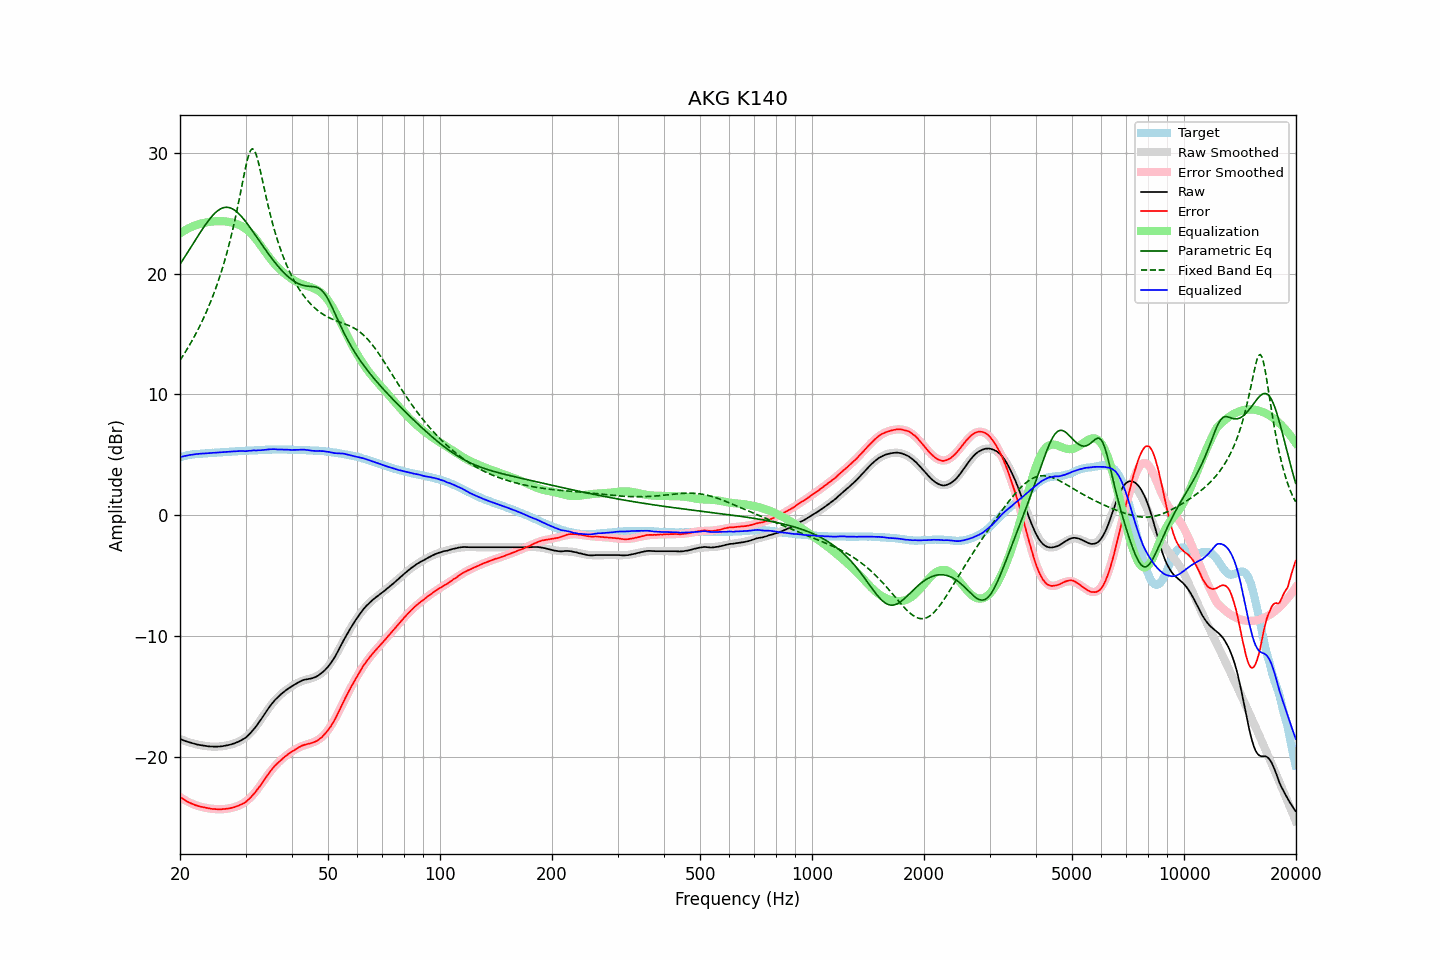

Source data for this figure (header and first rows):
frequency, raw, error, smoothed, error_smoothed, equalization, parametric_eq, fixed_band_eq, equalized_raw, equalized_smoothed, target
20.00, -18.54, -23.34, -18.54, -23.35, 23.35, 20.78, 12.83, 4.81, 4.81, 4.79
20.20, -18.59, -23.43, -18.59, -23.44, 23.44, 20.99, 13.03, 4.84, 4.85, 4.83
20.40, -18.64, -23.52, -18.64, -23.52, 23.52, 21.19, 13.23, 4.88, 4.88, 4.87
20.61, -18.69, -23.59, -18.69, -23.60, 23.60, 21.40, 13.44, 4.90, 4.90, 4.90
20.81, -18.74, -23.68, -18.74, -23.67, 23.67, 21.61, 13.66, 4.93, 4.93, 4.94
21.02, -18.78, -23.76, -18.79, -23.74, 23.74, 21.82, 13.88, 4.96, 4.95, 4.98
21.23, -18.82, -23.82, -18.83, -23.81, 23.81, 22.04, 14.11, 4.98, 4.98, 5.00
21.44, -18.86, -23.88, -18.87, -23.87, 23.87, 22.25, 14.34, 5.01, 5.00, 5.02
21.66, -18.90, -23.94, -18.91, -23.93, 23.93, 22.46, 14.57, 5.02, 5.02, 5.04
21.87, -18.94, -23.99, -18.94, -23.98, 23.98, 22.67, 14.82, 5.04, 5.04, 5.05
22.09, -18.97, -24.04, -18.97, -24.03, 24.03, 22.88, 15.07, 5.06, 5.06, 5.07
22.31, -19.00, -24.08, -19.00, -24.08, 24.08, 23.09, 15.32, 5.07, 5.07, 5.08
22.54, -19.03, -24.12, -19.03, -24.12, 24.12, 23.30, 15.59, 5.09, 5.09, 5.09
22.76, -19.05, -24.15, -19.06, -24.16, 24.16, 23.51, 15.86, 5.10, 5.10, 5.09
22.99, -19.08, -24.18, -19.08, -24.19, 24.19, 23.71, 16.14, 5.10, 5.10, 5.09
23.22, -19.10, -24.21, -19.10, -24.22, 24.22, 23.91, 16.42, 5.11, 5.11, 5.10
23.45, -19.12, -24.24, -19.12, -24.24, 24.24, 24.10, 16.72, 5.12, 5.12, 5.11
23.69, -19.14, -24.26, -19.14, -24.27, 24.27, 24.28, 17.02, 5.13, 5.13, 5.12
23.92, -19.15, -24.29, -19.15, -24.29, 24.29, 24.46, 17.34, 5.14, 5.14, 5.13
24.16, -19.16, -24.31, -19.16, -24.31, 24.31, 24.62, 17.66, 5.15, 5.15, 5.15
24.40, -19.16, -24.33, -19.17, -24.33, 24.33, 24.78, 18.00, 5.16, 5.16, 5.17
24.65, -19.17, -24.34, -19.17, -24.34, 24.34, 24.92, 18.35, 5.17, 5.17, 5.17
24.89, -19.17, -24.35, -19.17, -24.35, 24.35, 25.06, 18.71, 5.18, 5.18, 5.18
25.14, -19.17, -24.36, -19.17, -24.36, 24.36, 25.17, 19.08, 5.18, 5.19, 5.19
25.39, -19.16, -24.36, -19.16, -24.36, 24.36, 25.27, 19.47, 5.20, 5.20, 5.20
25.65, -19.15, -24.37, -19.15, -24.36, 24.36, 25.36, 19.87, 5.21, 5.21, 5.21
25.91, -19.14, -24.36, -19.14, -24.36, 24.36, 25.42, 20.29, 5.21, 5.22, 5.21
26.16, -19.12, -24.35, -19.12, -24.35, 24.35, 25.47, 20.72, 5.23, 5.23, 5.22
26.43, -19.10, -24.33, -19.10, -24.34, 24.34, 25.50, 21.18, 5.23, 5.24, 5.23
26.69, -19.07, -24.31, -19.08, -24.32, 24.32, 25.51, 21.65, 5.25, 5.24, 5.24
26.96, -19.04, -24.30, -19.05, -24.30, 24.30, 25.50, 22.15, 5.26, 5.25, 5.26
27.23, -19.01, -24.28, -19.02, -24.28, 24.28, 25.46, 22.67, 5.26, 5.26, 5.27
27.50, -18.97, -24.25, -18.98, -24.25, 24.25, 25.42, 23.21, 5.28, 5.27, 5.27
27.77, -18.93, -24.21, -18.94, -24.22, 24.22, 25.35, 23.77, 5.29, 5.28, 5.27
28.05, -18.89, -24.19, -18.90, -24.18, 24.18, 25.26, 24.36, 5.29, 5.29, 5.29
28.33, -18.83, -24.12, -18.85, -24.14, 24.14, 25.16, 24.98, 5.31, 5.29, 5.29
28.62, -18.78, -24.08, -18.79, -24.09, 24.09, 25.05, 25.62, 5.31, 5.30, 5.30
28.90, -18.72, -24.03, -18.73, -24.04, 24.04, 24.92, 26.28, 5.31, 5.31, 5.31
29.19, -18.65, -23.96, -18.65, -23.97, 23.97, 24.78, 26.95, 5.32, 5.32, 5.31
29.48, -18.57, -23.91, -18.57, -23.89, 23.89, 24.63, 27.63, 5.32, 5.32, 5.33
29.78, -18.50, -23.84, -18.48, -23.81, 23.81, 24.46, 28.30, 5.31, 5.33, 5.33
30.08, -18.42, -23.75, -18.38, -23.71, 23.71, 24.29, 28.93, 5.30, 5.33, 5.34
30.38, -18.29, -23.62, -18.27, -23.61, 23.61, 24.12, 29.49, 5.32, 5.34, 5.34
30.68, -18.15, -23.51, -18.14, -23.49, 23.49, 23.94, 29.94, 5.34, 5.35, 5.35
30.99, -18.03, -23.38, -18.01, -23.36, 23.36, 23.75, 30.24, 5.34, 5.36, 5.35
31.30, -17.87, -23.23, -17.86, -23.22, 23.22, 23.56, 30.35, 5.36, 5.36, 5.36
31.61, -17.70, -23.07, -17.71, -23.07, 23.07, 23.37, 30.27, 5.37, 5.37, 5.37
31.93, -17.56, -22.93, -17.54, -22.91, 22.91, 23.17, 30.01, 5.36, 5.38, 5.37
32.24, -17.37, -22.74, -17.36, -22.74, 22.74, 22.98, 29.61, 5.37, 5.38, 5.37
32.57, -17.19, -22.58, -17.18, -22.57, 22.57, 22.78, 29.10, 5.38, 5.39, 5.39
32.89, -17.00, -22.40, -16.98, -22.38, 22.38, 22.59, 28.52, 5.38, 5.40, 5.40
33.22, -16.80, -22.21, -16.79, -22.19, 22.19, 22.40, 27.92, 5.39, 5.40, 5.40
33.55, -16.60, -22.01, -16.60, -22.01, 22.01, 22.20, 27.30, 5.40, 5.41, 5.41
33.89, -16.40, -21.82, -16.41, -21.82, 21.82, 22.01, 26.69, 5.42, 5.41, 5.42
34.23, -16.20, -21.63, -16.22, -21.64, 21.64, 21.83, 26.10, 5.43, 5.42, 5.42
34.57, -16.00, -21.43, -16.03, -21.45, 21.45, 21.64, 25.53, 5.45, 5.43, 5.43
34.92, -15.82, -21.24, -15.85, -21.28, 21.28, 21.46, 24.98, 5.46, 5.43, 5.43
35.27, -15.65, -21.08, -15.68, -21.11, 21.11, 21.28, 24.46, 5.46, 5.43, 5.43
35.62, -15.48, -20.92, -15.51, -20.95, 20.95, 21.11, 23.97, 5.46, 5.44, 5.44
35.97, -15.32, -20.76, -15.35, -20.79, 20.79, 20.94, 23.50, 5.47, 5.44, 5.44
... 635 more rows
